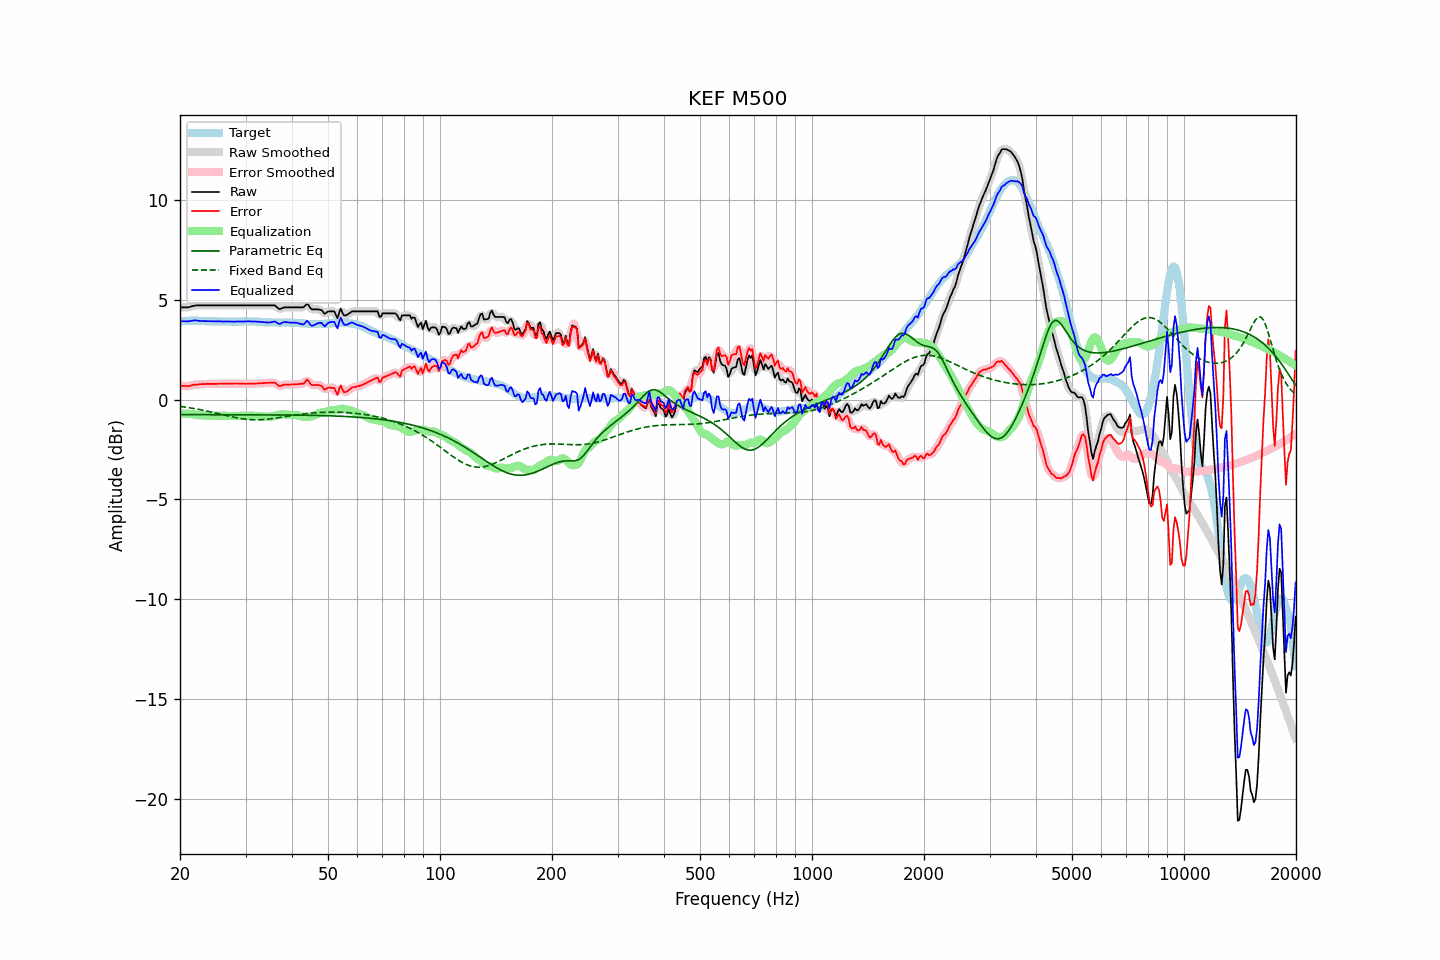

Source data for this figure (header and first rows):
frequency, raw, error, smoothed, error_smoothed, equalization, parametric_eq, fixed_band_eq, equalized_raw, equalized_smoothed, target
20.00, 4.63, 0.71, 4.63, 0.71, -0.69, -0.74, -0.33, 3.94, 3.94, 3.92
20.20, 4.63, 0.70, 4.63, 0.70, -0.69, -0.74, -0.34, 3.94, 3.94, 3.93
20.40, 4.63, 0.69, 4.63, 0.69, -0.69, -0.75, -0.35, 3.94, 3.94, 3.94
20.61, 4.63, 0.69, 4.63, 0.69, -0.69, -0.75, -0.36, 3.94, 3.93, 3.94
20.81, 4.63, 0.68, 4.63, 0.68, -0.70, -0.75, -0.38, 3.93, 3.93, 3.95
21.02, 4.63, 0.68, 4.64, 0.68, -0.70, -0.75, -0.39, 3.93, 3.93, 3.95
21.23, 4.65, 0.69, 4.65, 0.69, -0.71, -0.75, -0.40, 3.94, 3.94, 3.96
21.44, 4.67, 0.71, 4.67, 0.71, -0.72, -0.75, -0.42, 3.96, 3.96, 3.96
21.66, 4.70, 0.74, 4.70, 0.74, -0.73, -0.75, -0.43, 3.97, 3.97, 3.96
21.87, 4.72, 0.76, 4.72, 0.75, -0.74, -0.75, -0.44, 3.98, 3.98, 3.96
22.09, 4.73, 0.76, 4.73, 0.76, -0.75, -0.75, -0.46, 3.98, 3.97, 3.97
22.31, 4.73, 0.76, 4.73, 0.77, -0.77, -0.75, -0.47, 3.96, 3.97, 3.97
22.54, 4.73, 0.77, 4.73, 0.77, -0.78, -0.75, -0.49, 3.96, 3.96, 3.96
22.76, 4.73, 0.78, 4.73, 0.78, -0.78, -0.75, -0.50, 3.95, 3.95, 3.95
22.99, 4.73, 0.78, 4.73, 0.78, -0.79, -0.75, -0.52, 3.95, 3.95, 3.95
23.22, 4.73, 0.78, 4.73, 0.79, -0.79, -0.75, -0.54, 3.94, 3.94, 3.95
23.45, 4.73, 0.79, 4.73, 0.79, -0.79, -0.75, -0.55, 3.94, 3.94, 3.94
23.69, 4.73, 0.79, 4.73, 0.79, -0.79, -0.75, -0.57, 3.94, 3.94, 3.94
23.92, 4.73, 0.79, 4.73, 0.80, -0.79, -0.75, -0.59, 3.94, 3.94, 3.94
24.16, 4.73, 0.79, 4.73, 0.79, -0.80, -0.75, -0.61, 3.94, 3.94, 3.94
24.40, 4.73, 0.80, 4.73, 0.80, -0.80, -0.75, -0.62, 3.93, 3.93, 3.94
24.65, 4.73, 0.80, 4.73, 0.79, -0.80, -0.75, -0.64, 3.93, 3.93, 3.94
24.89, 4.73, 0.80, 4.73, 0.80, -0.80, -0.75, -0.66, 3.93, 3.93, 3.93
25.14, 4.73, 0.80, 4.73, 0.80, -0.80, -0.75, -0.68, 3.93, 3.93, 3.93
25.39, 4.73, 0.81, 4.73, 0.80, -0.80, -0.75, -0.70, 3.93, 3.93, 3.92
25.65, 4.73, 0.81, 4.73, 0.81, -0.81, -0.75, -0.72, 3.93, 3.93, 3.92
25.91, 4.73, 0.81, 4.73, 0.81, -0.81, -0.75, -0.74, 3.92, 3.92, 3.92
26.16, 4.73, 0.81, 4.73, 0.81, -0.81, -0.75, -0.76, 3.92, 3.92, 3.92
26.43, 4.73, 0.81, 4.73, 0.81, -0.81, -0.75, -0.78, 3.92, 3.92, 3.92
26.69, 4.73, 0.81, 4.73, 0.81, -0.81, -0.75, -0.80, 3.92, 3.92, 3.92
26.96, 4.73, 0.81, 4.73, 0.81, -0.81, -0.75, -0.81, 3.92, 3.92, 3.92
27.23, 4.73, 0.81, 4.73, 0.81, -0.81, -0.75, -0.83, 3.92, 3.92, 3.92
27.50, 4.73, 0.81, 4.73, 0.81, -0.81, -0.75, -0.85, 3.92, 3.92, 3.92
27.77, 4.73, 0.81, 4.73, 0.81, -0.81, -0.75, -0.87, 3.92, 3.92, 3.92
28.05, 4.73, 0.81, 4.73, 0.81, -0.81, -0.75, -0.88, 3.92, 3.92, 3.92
28.33, 4.73, 0.81, 4.73, 0.81, -0.81, -0.75, -0.90, 3.92, 3.92, 3.92
28.62, 4.73, 0.82, 4.73, 0.81, -0.81, -0.75, -0.92, 3.92, 3.92, 3.92
28.90, 4.73, 0.81, 4.73, 0.81, -0.81, -0.75, -0.93, 3.92, 3.92, 3.92
29.19, 4.73, 0.81, 4.73, 0.81, -0.81, -0.75, -0.94, 3.92, 3.92, 3.92
29.48, 4.73, 0.81, 4.73, 0.80, -0.81, -0.76, -0.96, 3.93, 3.93, 3.92
29.78, 4.73, 0.80, 4.73, 0.80, -0.80, -0.76, -0.97, 3.93, 3.93, 3.93
30.08, 4.73, 0.80, 4.73, 0.80, -0.80, -0.76, -0.98, 3.93, 3.93, 3.93
30.38, 4.73, 0.80, 4.73, 0.80, -0.80, -0.76, -0.98, 3.93, 3.93, 3.93
30.68, 4.73, 0.80, 4.73, 0.80, -0.80, -0.76, -0.99, 3.93, 3.93, 3.93
30.99, 4.73, 0.80, 4.73, 0.80, -0.80, -0.76, -1.00, 3.93, 3.93, 3.93
31.30, 4.73, 0.80, 4.73, 0.80, -0.80, -0.76, -1.00, 3.93, 3.93, 3.93
31.61, 4.73, 0.81, 4.73, 0.81, -0.81, -0.76, -1.00, 3.92, 3.92, 3.92
31.93, 4.73, 0.81, 4.73, 0.81, -0.81, -0.76, -1.01, 3.92, 3.92, 3.92
32.24, 4.73, 0.82, 4.73, 0.81, -0.82, -0.76, -1.01, 3.92, 3.92, 3.91
32.57, 4.73, 0.82, 4.73, 0.82, -0.82, -0.76, -1.00, 3.91, 3.91, 3.91
32.89, 4.73, 0.82, 4.73, 0.82, -0.83, -0.76, -1.00, 3.91, 3.91, 3.91
33.22, 4.73, 0.83, 4.73, 0.83, -0.83, -0.76, -1.00, 3.90, 3.90, 3.90
33.55, 4.73, 0.83, 4.73, 0.84, -0.84, -0.76, -0.99, 3.89, 3.89, 3.90
33.89, 4.73, 0.85, 4.73, 0.84, -0.85, -0.76, -0.99, 3.88, 3.88, 3.88
34.23, 4.73, 0.85, 4.73, 0.85, -0.86, -0.76, -0.98, 3.88, 3.88, 3.88
34.57, 4.73, 0.85, 4.73, 0.85, -0.86, -0.76, -0.97, 3.87, 3.87, 3.88
34.92, 4.73, 0.85, 4.73, 0.85, -0.85, -0.76, -0.96, 3.88, 3.88, 3.88
35.27, 4.73, 0.85, 4.74, 0.86, -0.84, -0.76, -0.95, 3.89, 3.90, 3.88
35.62, 4.73, 0.86, 4.73, 0.86, -0.82, -0.76, -0.94, 3.91, 3.91, 3.88
35.97, 4.73, 0.86, 4.71, 0.84, -0.80, -0.76, -0.93, 3.93, 3.91, 3.87
... 635 more rows
